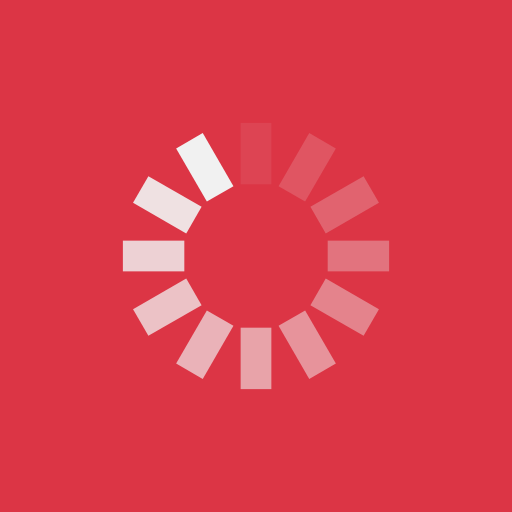
t = 0.00 s
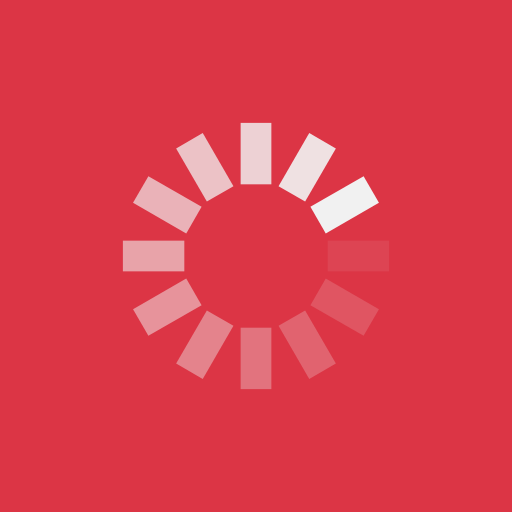
t = 0.25 s
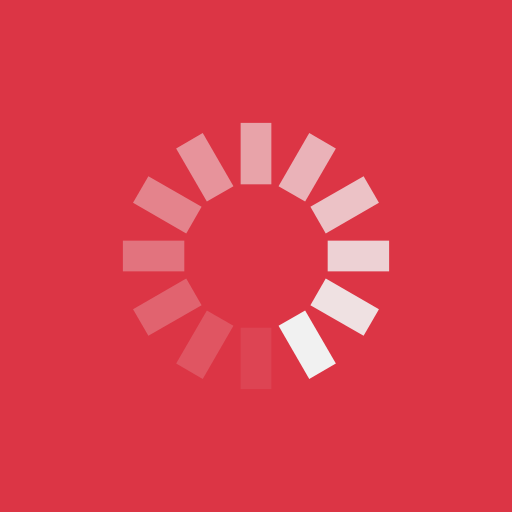
t = 0.50 s
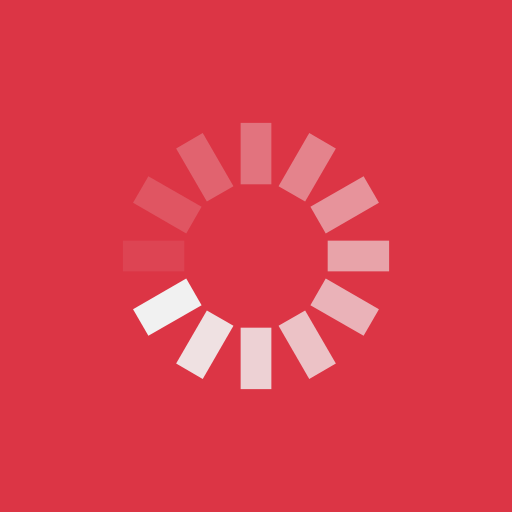
t = 0.75 s

The animated SVG that drew these frames (rendered in a browser with its animation timeline set to each time). Animation: 12 SMIL elements (animate=12); one cycle of 1.00 s, repeats indefinitely.

<?xml version="1.0" encoding="utf-8"?>
<svg xmlns="http://www.w3.org/2000/svg" xmlns:xlink="http://www.w3.org/1999/xlink" style="margin: auto; background: rgb(220, 53, 69); display: block; shape-rendering: auto;" width="28px" height="28px" viewBox="0 0 100 100" preserveAspectRatio="xMidYMid">
<g transform="rotate(0 50 50)">
  <rect x="47" y="24" rx="0" ry="0" width="6" height="12" fill="#f1f1f1">
    <animate attributeName="opacity" values="1;0" keyTimes="0;1" dur="1s" begin="-0.9166666666666666s" repeatCount="indefinite"></animate>
  </rect>
</g><g transform="rotate(30 50 50)">
  <rect x="47" y="24" rx="0" ry="0" width="6" height="12" fill="#f1f1f1">
    <animate attributeName="opacity" values="1;0" keyTimes="0;1" dur="1s" begin="-0.8333333333333334s" repeatCount="indefinite"></animate>
  </rect>
</g><g transform="rotate(60 50 50)">
  <rect x="47" y="24" rx="0" ry="0" width="6" height="12" fill="#f1f1f1">
    <animate attributeName="opacity" values="1;0" keyTimes="0;1" dur="1s" begin="-0.75s" repeatCount="indefinite"></animate>
  </rect>
</g><g transform="rotate(90 50 50)">
  <rect x="47" y="24" rx="0" ry="0" width="6" height="12" fill="#f1f1f1">
    <animate attributeName="opacity" values="1;0" keyTimes="0;1" dur="1s" begin="-0.6666666666666666s" repeatCount="indefinite"></animate>
  </rect>
</g><g transform="rotate(120 50 50)">
  <rect x="47" y="24" rx="0" ry="0" width="6" height="12" fill="#f1f1f1">
    <animate attributeName="opacity" values="1;0" keyTimes="0;1" dur="1s" begin="-0.5833333333333334s" repeatCount="indefinite"></animate>
  </rect>
</g><g transform="rotate(150 50 50)">
  <rect x="47" y="24" rx="0" ry="0" width="6" height="12" fill="#f1f1f1">
    <animate attributeName="opacity" values="1;0" keyTimes="0;1" dur="1s" begin="-0.5s" repeatCount="indefinite"></animate>
  </rect>
</g><g transform="rotate(180 50 50)">
  <rect x="47" y="24" rx="0" ry="0" width="6" height="12" fill="#f1f1f1">
    <animate attributeName="opacity" values="1;0" keyTimes="0;1" dur="1s" begin="-0.4166666666666667s" repeatCount="indefinite"></animate>
  </rect>
</g><g transform="rotate(210 50 50)">
  <rect x="47" y="24" rx="0" ry="0" width="6" height="12" fill="#f1f1f1">
    <animate attributeName="opacity" values="1;0" keyTimes="0;1" dur="1s" begin="-0.3333333333333333s" repeatCount="indefinite"></animate>
  </rect>
</g><g transform="rotate(240 50 50)">
  <rect x="47" y="24" rx="0" ry="0" width="6" height="12" fill="#f1f1f1">
    <animate attributeName="opacity" values="1;0" keyTimes="0;1" dur="1s" begin="-0.25s" repeatCount="indefinite"></animate>
  </rect>
</g><g transform="rotate(270 50 50)">
  <rect x="47" y="24" rx="0" ry="0" width="6" height="12" fill="#f1f1f1">
    <animate attributeName="opacity" values="1;0" keyTimes="0;1" dur="1s" begin="-0.16666666666666666s" repeatCount="indefinite"></animate>
  </rect>
</g><g transform="rotate(300 50 50)">
  <rect x="47" y="24" rx="0" ry="0" width="6" height="12" fill="#f1f1f1">
    <animate attributeName="opacity" values="1;0" keyTimes="0;1" dur="1s" begin="-0.08333333333333333s" repeatCount="indefinite"></animate>
  </rect>
</g><g transform="rotate(330 50 50)">
  <rect x="47" y="24" rx="0" ry="0" width="6" height="12" fill="#f1f1f1">
    <animate attributeName="opacity" values="1;0" keyTimes="0;1" dur="1s" begin="0s" repeatCount="indefinite"></animate>
  </rect>
</g>
<!-- [ldio] generated by https://loading.io/ --></svg>